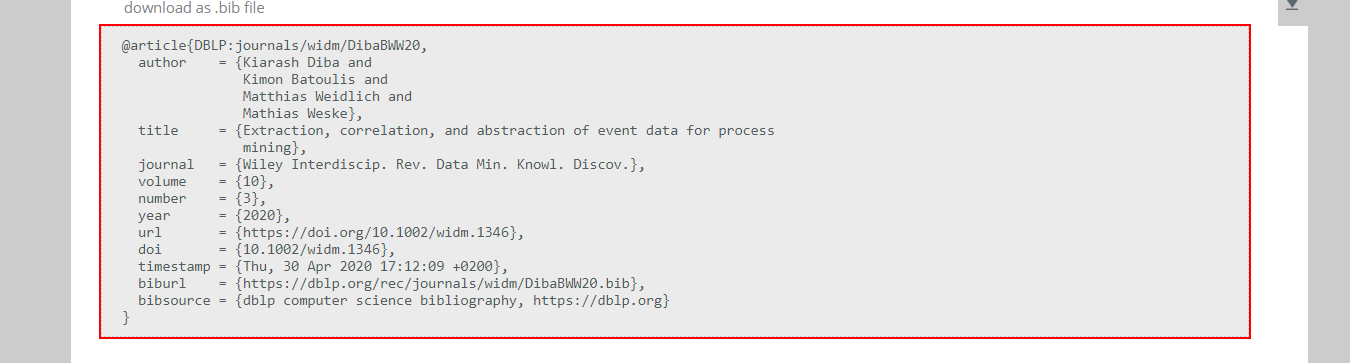
Task: Leerer Prozess
Workflow: downloadMultipleBibTeX

Step 1: find (chrome.exe)

Step 2: click (chrome.exe) (same screen as step 1)

Step 3: find (chrome.exe) (same screen as step 1)